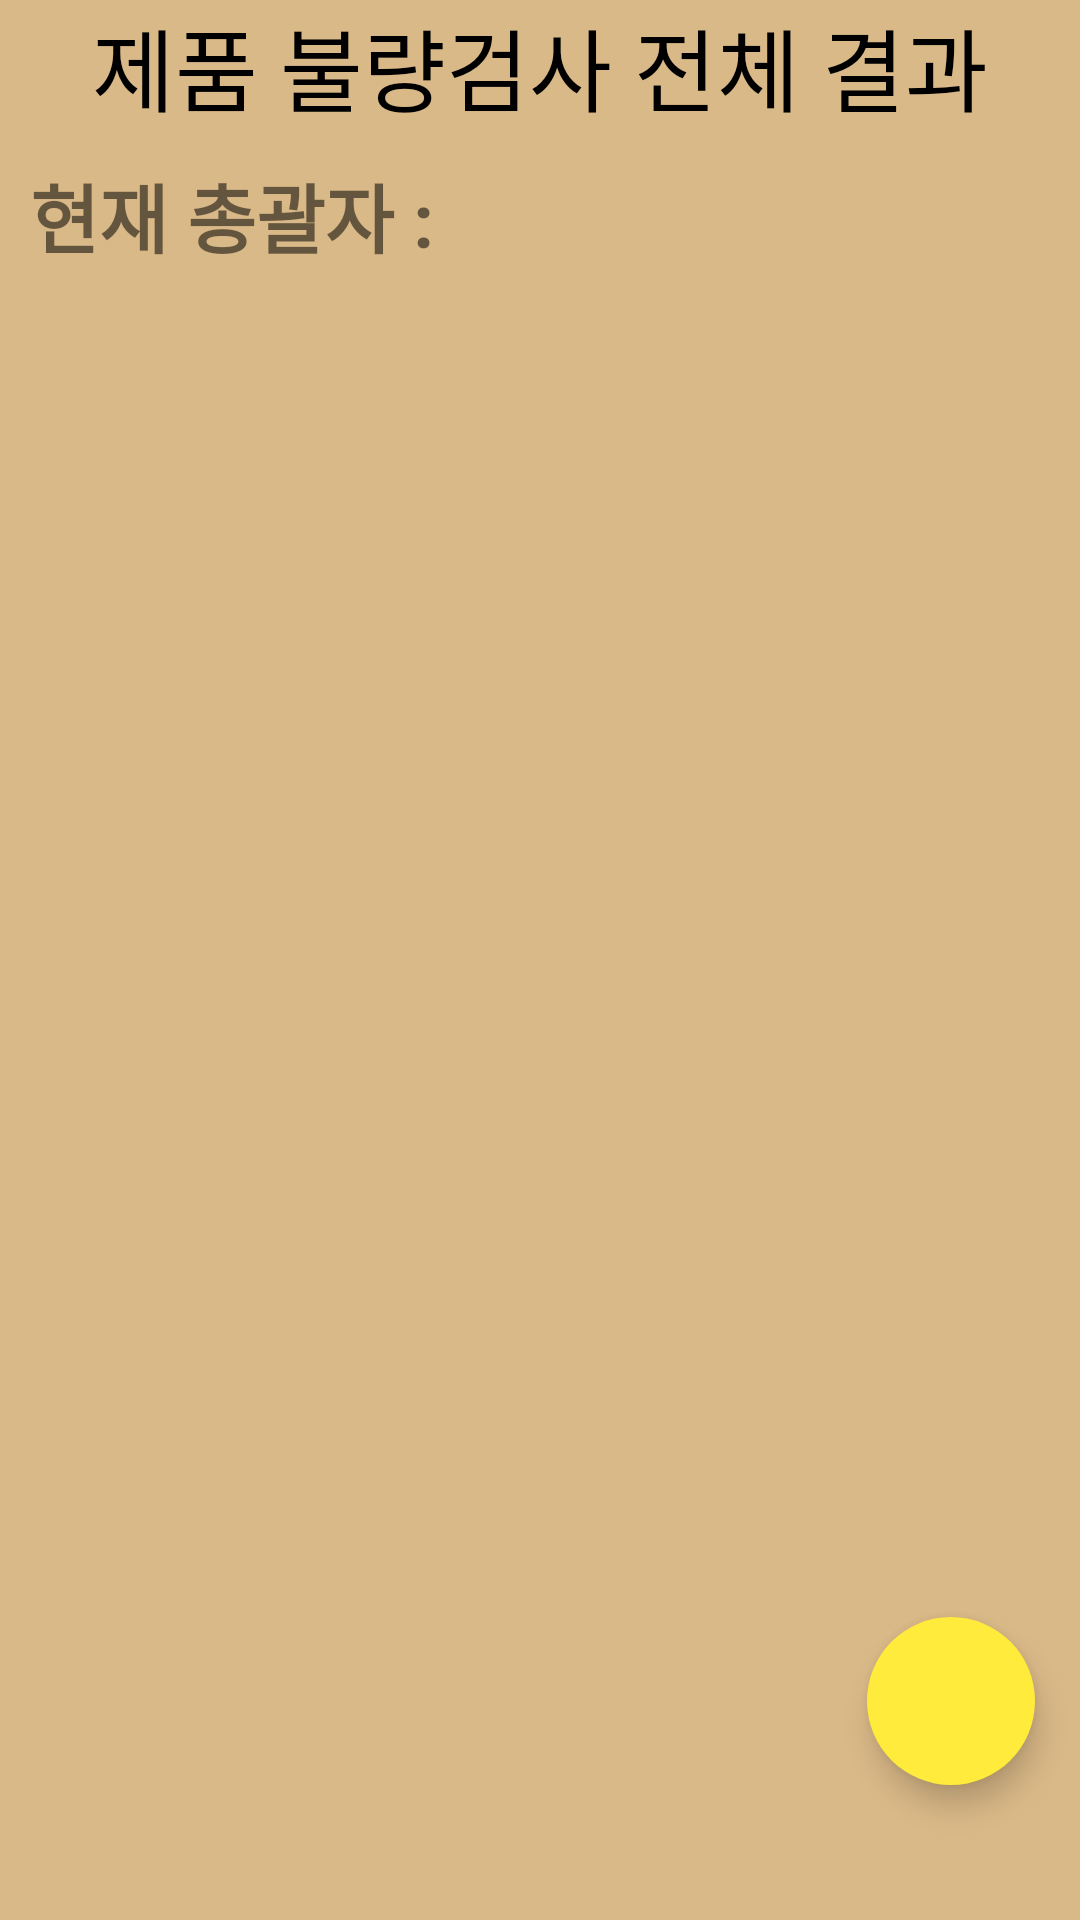

This screen was rendered from an Android layout file. Write that file and the resources it references.
<!-- AndroidManifest.xml: application theme Theme.Team3_Project -->
<!-- res/layout/all_datalist.xml -->
<?xml version="1.0" encoding="utf-8"?>
<androidx.coordinatorlayout.widget.CoordinatorLayout xmlns:android="http://schemas.android.com/apk/res/android"
    xmlns:app="http://schemas.android.com/apk/res-auto"
    android:layout_width="match_parent"
    android:layout_height="match_parent"
    xmlns:tools="http://schemas.android.com/tools"
    android:orientation="vertical"
    android:background="#DAB988">

    <androidx.constraintlayout.widget.ConstraintLayout
        android:layout_width="match_parent"
        android:layout_height="match_parent"
        android:orientation="vertical">

        <ScrollView
            android:layout_width="match_parent"
            android:layout_height="match_parent"
            app:layout_constraintEnd_toEndOf="parent"
            app:layout_constraintStart_toStartOf="parent"
            app:layout_constraintTop_toTopOf="parent">

            <LinearLayout
                android:layout_width="match_parent"
                android:layout_height="match_parent"
                android:orientation="vertical">

                <TextView
                    android:layout_width="wrap_content"
                    android:layout_height="wrap_content"
                    android:text="제품 불량검사 전체 결과"
                    android:layout_gravity="center"
                    app:layout_constraintBottom_toBottomOf="parent"
                    app:layout_constraintLeft_toLeftOf="parent"
                    app:layout_constraintRight_toRightOf="parent"
                    app:layout_constraintTop_toTopOf="parent"
                    android:textSize="30dp"
                    android:textColor="@color/black"/>

                <LinearLayout
                    android:layout_width="match_parent"
                    android:layout_height="wrap_content"
                    android:orientation="horizontal"
                    android:layout_margin="10dp">

                    <TextView
                        android:layout_width="wrap_content"
                        android:layout_height="wrap_content"
                        android:text="현재 총괄자 : "
                        android:textStyle="bold"
                        android:textSize="25dp"/>

                    <TextView
                        android:id="@+id/txt_aID"
                        android:layout_width="match_parent"
                        android:layout_height="wrap_content"
                        android:textSize="25dp"/>

                </LinearLayout>

                <LinearLayout
                    android:layout_width="match_parent"
                    android:layout_height="wrap_content"
                    android:orientation="horizontal"
                    android:layout_margin="10dp">

                    <androidx.recyclerview.widget.RecyclerView
                        android:id="@+id/recyceler_allResult"
                        android:layout_width="match_parent"
                        android:layout_height="wrap_content"/>

                </LinearLayout>


            </LinearLayout>



        </ScrollView>

    </androidx.constraintlayout.widget.ConstraintLayout>


    <com.google.android.material.floatingactionbutton.FloatingActionButton
        android:id="@+id/a_fab1"
        android:layout_width="wrap_content"
        android:layout_height="wrap_content"
        android:layout_gravity="bottom|end"
        android:layout_marginBottom="105dp"
        android:layout_marginRight="15sp"
        android:src="@drawable/ic_baseline_power_settings_new_24"
        android:visibility="invisible"
        app:backgroundTint="#FFEB3B"
        app:elevation="6dp"
        app:pressedTranslationZ="12dp"
        tools:ignore="MissingConstraints" />

    <com.google.android.material.floatingactionbutton.FloatingActionButton
        android:id="@+id/a_fab"
        android:layout_width="wrap_content"
        android:layout_height="wrap_content"
        android:layout_gravity="bottom|end"
        android:layout_marginRight="15dp"
        android:layout_marginBottom="45sp"
        app:backgroundTint="#FFEB3B"
        android:src="@drawable/ic_baseline_menu_24"
        app:borderWidth="0dp"
        tools:ignore="MissingConstraints" />

</androidx.coordinatorlayout.widget.CoordinatorLayout>
<!-- resources referenced by this layout -->
<resources>
  <color name="black">#FF000000</color>
  <style name="Theme.Team3_Project" parent="Theme.MaterialComponents.DayNight.DarkActionBar">
          
          <item name="colorPrimary">@color/purple_500</item>
          <item name="colorPrimaryVariant">@color/purple_700</item>
          <item name="colorOnPrimary">@color/white</item>
          
          <item name="colorSecondary">@color/teal_200</item>
          <item name="colorSecondaryVariant">@color/teal_700</item>
          <item name="colorOnSecondary">@color/black</item>
          
          <item name="android:statusBarColor" tools:targetApi="l">?attr/colorPrimaryVariant</item>
          
      </style>
  <color name="purple_500">#FF6200EE</color>
  <color name="purple_700">#FF3700B3</color>
  <color name="white">#FFFFFFFF</color>
  <color name="teal_200">#FF03DAC5</color>
  <color name="teal_700">#FF018786</color>
</resources>
